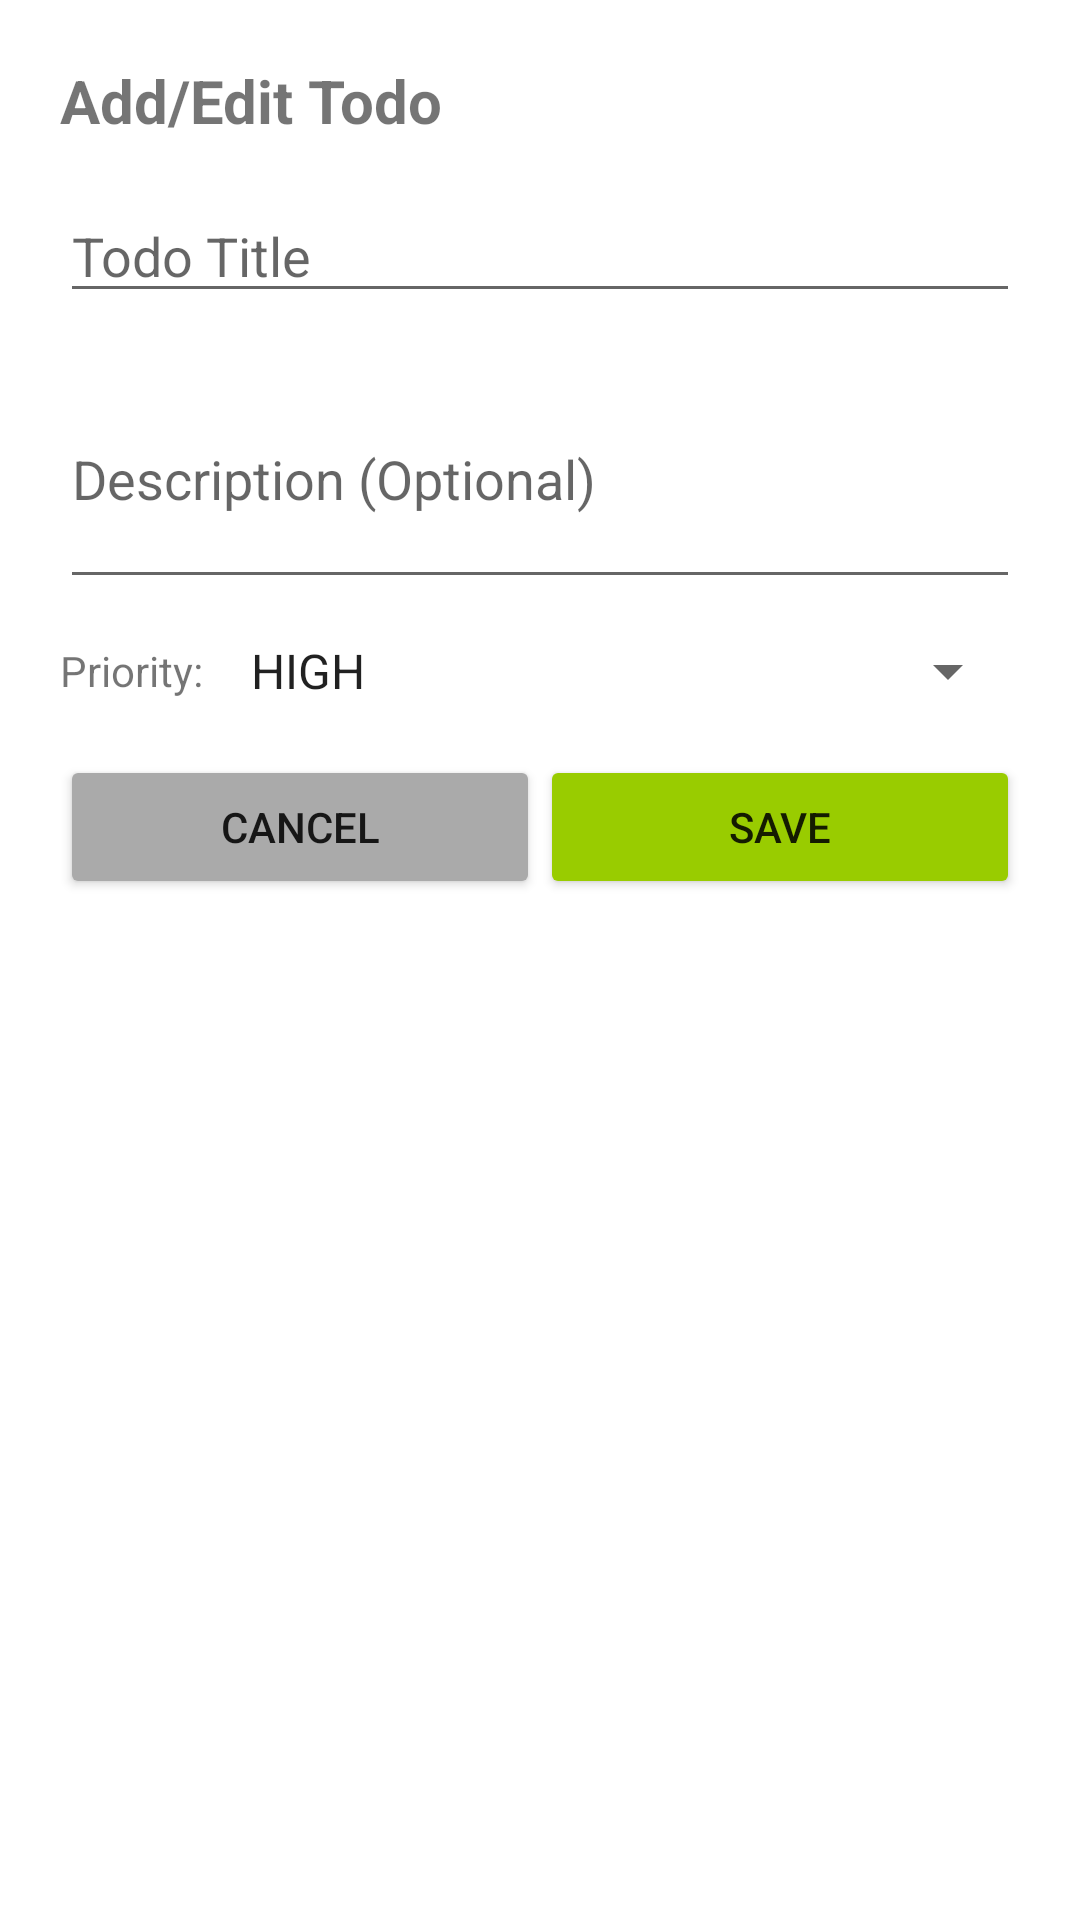

The Android layout XML behind this screen, and the referenced resources:
<!-- AndroidManifest.xml: application theme Theme.TodoListApp -->
<!-- res/layout/dialog_add_todo.xml -->
<?xml version="1.0" encoding="utf-8"?>
<LinearLayout xmlns:android="http://schemas.android.com/apk/res/android"
    android:layout_width="match_parent"
    android:layout_height="wrap_content"
    android:orientation="vertical"
    android:padding="20dp">

    <TextView
        android:layout_width="match_parent"
        android:layout_height="wrap_content"
        android:text="Add/Edit Todo"
        android:textSize="20sp"
        android:textStyle="bold"
        android:layout_marginBottom="16dp" />

    <EditText
        android:id="@+id/titleInput"
        android:layout_width="match_parent"
        android:layout_height="wrap_content"
        android:hint="Todo Title"
        android:inputType="text"
        android:layout_marginBottom="12dp" />

    <EditText
        android:id="@+id/descriptionInput"
        android:layout_width="match_parent"
        android:layout_height="wrap_content"
        android:hint="Description (Optional)"
        android:inputType="textMultiLine"
        android:minLines="3"
        android:layout_marginBottom="12dp" />

    <LinearLayout
        android:layout_width="match_parent"
        android:layout_height="wrap_content"
        android:orientation="horizontal"
        android:gravity="center_vertical"
        android:layout_marginBottom="16dp">

        <TextView
            android:layout_width="wrap_content"
            android:layout_height="wrap_content"
            android:text="Priority:"
            android:textSize="14sp"
            android:layout_marginEnd="8dp" />

        <Spinner
            android:id="@+id/prioritySpinner"
            android:layout_width="match_parent"
            android:layout_height="wrap_content"
            android:entries="@array/priority_levels" />
    </LinearLayout>

    <LinearLayout
        android:layout_width="match_parent"
        android:layout_height="wrap_content"
        android:orientation="horizontal"
        android:spacing="8dp">

        <Button
            android:id="@+id/cancelBtn"
            android:layout_width="0dp"
            android:layout_height="wrap_content"
            android:layout_weight="1"
            android:text="Cancel"
            android:backgroundTint="@android:color/darker_gray" />

        <Button
            android:id="@+id/saveBtn"
            android:layout_width="0dp"
            android:layout_height="wrap_content"
            android:layout_weight="1"
            android:text="Save"
            android:backgroundTint="@android:color/holo_green_light" />
    </LinearLayout>

</LinearLayout>
<!-- resources referenced by this layout -->
<resources>
  <string-array name="priority_levels">
          <item>HIGH</item>
          <item>MEDIUM</item>
          <item>LOW</item>
      </string-array>
  <style name="Theme.TodoListApp" parent="Theme.MaterialComponents.DayNight.DarkActionBar">
          <item name="colorPrimary">@color/blue</item>
          <item name="colorPrimaryVariant">@color/dark_blue</item>
          <item name="colorSecondary">@color/teal</item>
          <item name="colorSecondaryVariant">@color/dark_teal</item>
          <item name="colorError">@color/red</item>
          <item name="android:colorBackground">@color/white</item>
          <item name="android:colorForeground">@color/black</item>
      </style>
  <color name="blue">#2196F3</color>
  <color name="dark_blue">#1976D2</color>
  <color name="teal">#009688</color>
  <color name="dark_teal">#00796B</color>
  <color name="red">#F44336</color>
  <color name="white">#FFFFFF</color>
  <color name="black">#000000</color>
</resources>
